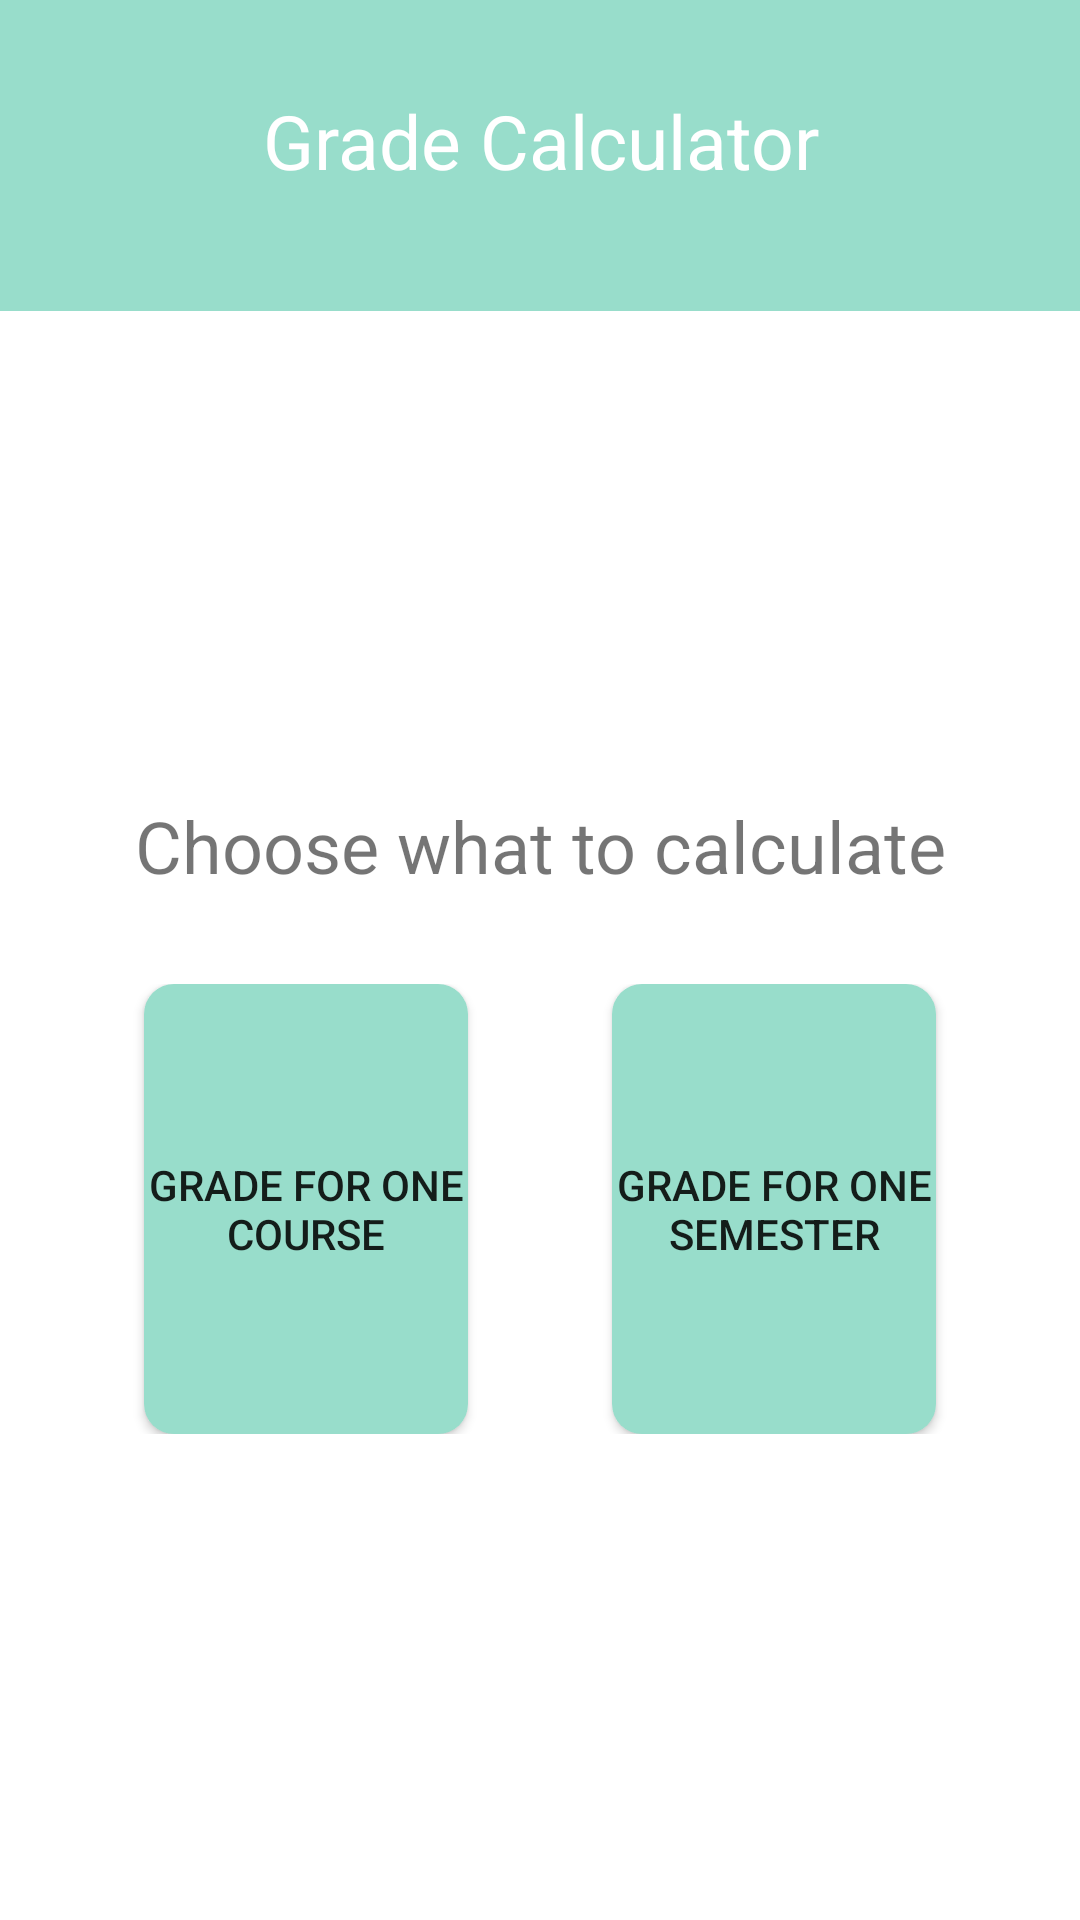

Layout XML and referenced resources for this Android screen:
<!-- AndroidManifest.xml: application theme Theme.MyUniTimes -->
<!-- res/layout/activity_main.xml -->
<?xml version="1.0" encoding="utf-8"?>
<LinearLayout xmlns:android="http://schemas.android.com/apk/res/android"
              xmlns:app="http://schemas.android.com/apk/res-auto"
              xmlns:tools="http://schemas.android.com/tools"
              android:layout_width="match_parent"
              android:layout_height="match_parent"
              android:orientation="vertical"
              tools:context="com.example.myunitimes.MainActivity">
    <LinearLayout
            android:orientation="vertical"
            android:layout_width="match_parent"
            android:layout_height="wrap_content" android:background="@color/colorPrimaryDark" android:paddingTop="20dp"
            android:paddingBottom="30dp">
        <LinearLayout
                android:orientation="vertical"
                android:layout_width="match_parent"
                android:layout_height="match_parent" android:background="@color/white">
        </LinearLayout>
        <TextView
                android:text="Grade Calculator"
                android:layout_width="match_parent"
                android:layout_height="wrap_content" android:id="@+id/textView4" android:layout_margin="10dp"
                android:textColor="@color/white" android:textSize="25sp" android:gravity="center_horizontal"/>
    </LinearLayout>
    <Space
            android:layout_width="match_parent"
            android:layout_height="0dp" android:layout_weight="1"/>
    <TextView
            android:text="Choose what to calculate"
            android:layout_width="match_parent"
            android:layout_height="wrap_content" android:id="@+id/textView6" android:layout_marginBottom="30dp"
            android:gravity="center_horizontal" android:textSize="24sp"/>
    <LinearLayout
            android:orientation="horizontal"
            android:layout_width="match_parent"
            android:layout_height="150dp">
        <Space
                android:layout_width="0dp"
                android:layout_height="match_parent" android:layout_weight="1"/>
        <Button
                android:text="Grade for one course"
                android:layout_width="60dp"
                android:layout_height="match_parent" android:id="@+id/course_button" android:layout_weight="1"
                android:background="@drawable/btn_rounded_corner_rectangle"/>
        <Space
                android:layout_width="0dp"
                android:layout_height="match_parent" android:layout_weight="1"/>
        <Button
                android:text="Grade for one semester"
                android:layout_width="60dp"
                android:layout_height="match_parent" android:id="@+id/semester_button" android:layout_weight="1"
                android:background="@drawable/btn_rounded_corner_rectangle"/>
        <Space
                android:layout_width="0dp"
                android:layout_height="match_parent" android:layout_weight="1"/>
    </LinearLayout>
    <Space
            android:layout_width="match_parent"
            android:layout_height="0dp" android:layout_weight="1"/>
</LinearLayout>
<!-- resources referenced by this layout -->
<resources>
  <color name="colorPrimaryDark">#98DDCB</color>
  <color name="white">#FFFFFFFF</color>
  <!-- drawable btn_rounded_corner_rectangle (drawable) -->
  <?xml version="1.0" encoding="utf-8"?>
  <selector xmlns:android="http://schemas.android.com/apk/res/android">
      <item android:state_enabled="true" android:state_focused="false" android:state_pressed="false">
          <shape android:shape="rectangle">
              <corners android:radius="10dp" />
              <solid android:color="@color/colorPrimaryDark" />
          </shape>
      </item>
      <item android:state_enabled="true" android:state_focused="false" android:state_pressed="true">
          <shape android:shape="rectangle">
              <corners android:radius="10dp" />
              <solid android:color="@color/colorPrimary" />
          </shape>
  
      </item>
      <item android:state_enabled="false">
          <shape android:shape="rectangle">
              <corners android:radius="10dp" />
              <solid android:color="@color/falseBtn" />
          </shape>
      </item>
  </selector>
  <style name="Theme.MyUniTimes" parent="Theme.MaterialComponents.DayNight.DarkActionBar">
          
          <item name="colorPrimary">#98DDCB</item>
          <item name="colorPrimaryVariant">@color/purple_700</item>
          <item name="colorOnPrimary">@color/white</item>
          
          <item name="colorSecondary">@color/teal_200</item>
          <item name="colorSecondaryVariant">@color/teal_700</item>
          <item name="colorOnSecondary">@color/black</item>
          
          <item name="android:statusBarColor">?attr/colorPrimaryVariant</item>
          
      </style>
  <color name="colorPrimary">#c3ebe1</color>
  <color name="falseBtn">#98DDCB</color>
  <color name="purple_700">#FF3700B3</color>
  <color name="teal_200">#FF03DAC5</color>
  <color name="teal_700">#FF018786</color>
  <color name="black">#FF000000</color>
</resources>
